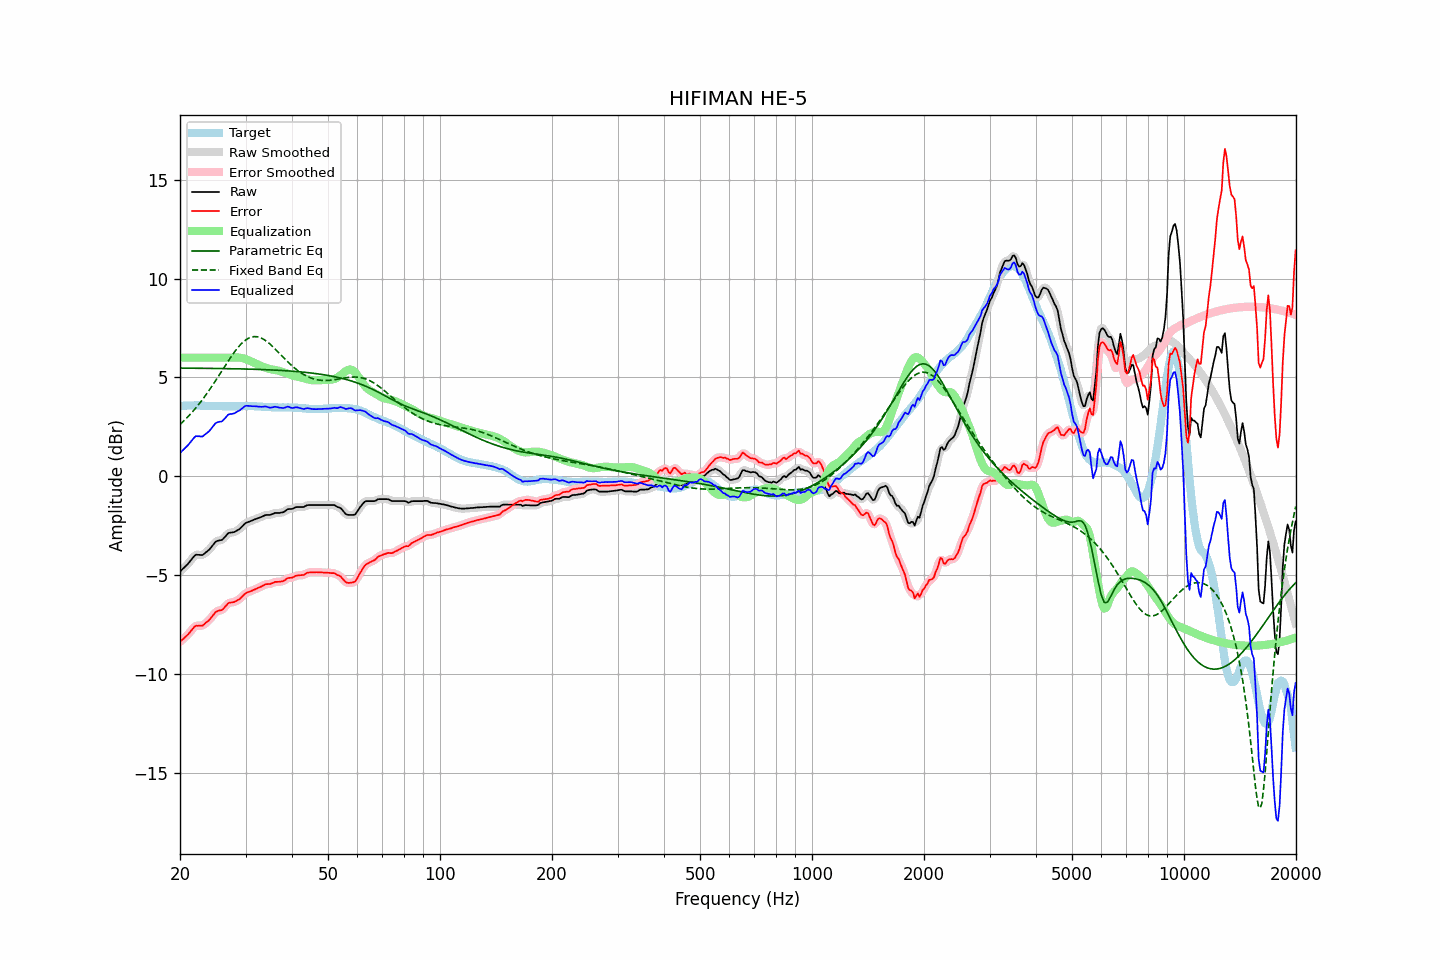

The table this chart was drawn from, first rows:
frequency, raw, error, smoothed, error_smoothed, equalization, parametric_eq, fixed_band_eq, equalized_raw, equalized_smoothed, target
20.00, -4.83, -8.37, -4.82, -8.37, 6.00, 5.47, 2.62, 1.17, 1.18, 3.55
20.20, -4.75, -8.30, -4.75, -8.30, 6.00, 5.47, 2.70, 1.25, 1.25, 3.56
20.40, -4.67, -8.23, -4.67, -8.23, 6.00, 5.47, 2.77, 1.33, 1.33, 3.57
20.61, -4.59, -8.15, -4.59, -8.16, 6.00, 5.47, 2.85, 1.41, 1.41, 3.57
20.81, -4.51, -8.08, -4.51, -8.08, 6.00, 5.47, 2.93, 1.49, 1.49, 3.58
21.02, -4.43, -8.00, -4.42, -8.00, 6.00, 5.47, 3.02, 1.57, 1.58, 3.58
21.23, -4.33, -7.91, -4.33, -7.91, 6.00, 5.47, 3.10, 1.67, 1.67, 3.59
21.44, -4.22, -7.81, -4.22, -7.81, 6.00, 5.47, 3.19, 1.78, 1.78, 3.58
21.66, -4.13, -7.71, -4.12, -7.70, 6.00, 5.47, 3.28, 1.87, 1.88, 3.58
21.87, -4.03, -7.61, -4.04, -7.62, 6.00, 5.47, 3.38, 1.97, 1.96, 3.58
22.09, -3.97, -7.56, -3.98, -7.57, 6.00, 5.47, 3.47, 2.03, 2.02, 3.59
22.31, -3.98, -7.57, -3.97, -7.56, 6.00, 5.46, 3.57, 2.02, 2.03, 3.59
22.54, -3.98, -7.56, -3.98, -7.56, 6.00, 5.46, 3.67, 2.02, 2.02, 3.58
22.76, -3.99, -7.56, -3.99, -7.56, 6.00, 5.46, 3.78, 2.01, 2.01, 3.57
22.99, -3.99, -7.56, -3.97, -7.54, 6.00, 5.46, 3.88, 2.01, 2.03, 3.57
23.22, -3.93, -7.50, -3.93, -7.49, 6.00, 5.46, 3.99, 2.07, 2.07, 3.57
23.45, -3.86, -7.42, -3.87, -7.43, 6.00, 5.46, 4.10, 2.14, 2.13, 3.56
23.69, -3.80, -7.36, -3.80, -7.36, 6.00, 5.46, 4.22, 2.20, 2.20, 3.56
23.92, -3.72, -7.28, -3.72, -7.28, 6.00, 5.46, 4.33, 2.28, 2.28, 3.56
24.16, -3.64, -7.19, -3.64, -7.19, 6.00, 5.46, 4.45, 2.36, 2.36, 3.56
24.40, -3.53, -7.09, -3.53, -7.09, 6.00, 5.46, 4.57, 2.47, 2.47, 3.56
24.65, -3.44, -7.00, -3.43, -6.99, 6.00, 5.46, 4.70, 2.56, 2.57, 3.56
24.89, -3.33, -6.88, -3.34, -6.90, 6.00, 5.45, 4.82, 2.67, 2.66, 3.56
25.14, -3.28, -6.83, -3.28, -6.84, 6.00, 5.45, 4.95, 2.72, 2.72, 3.56
25.39, -3.26, -6.80, -3.25, -6.80, 6.00, 5.45, 5.07, 2.74, 2.75, 3.55
25.65, -3.24, -6.78, -3.24, -6.79, 6.00, 5.45, 5.20, 2.76, 2.76, 3.55
25.91, -3.23, -6.77, -3.21, -6.75, 6.00, 5.45, 5.33, 2.77, 2.79, 3.55
26.16, -3.15, -6.70, -3.15, -6.70, 6.00, 5.45, 5.45, 2.85, 2.85, 3.54
26.43, -3.07, -6.61, -3.07, -6.61, 6.00, 5.45, 5.58, 2.93, 2.93, 3.54
26.69, -2.98, -6.52, -2.97, -6.51, 6.00, 5.45, 5.71, 3.02, 3.03, 3.54
26.96, -2.88, -6.42, -2.90, -6.44, 6.00, 5.44, 5.83, 3.12, 3.10, 3.54
27.23, -2.86, -6.40, -2.86, -6.40, 6.00, 5.44, 5.95, 3.14, 3.14, 3.54
27.50, -2.85, -6.39, -2.84, -6.38, 6.00, 5.44, 6.07, 3.15, 3.16, 3.54
27.77, -2.84, -6.38, -2.83, -6.37, 6.00, 5.44, 6.19, 3.17, 3.17, 3.54
28.05, -2.82, -6.35, -2.81, -6.34, 6.01, 5.44, 6.30, 3.19, 3.20, 3.54
28.33, -2.77, -6.30, -2.77, -6.31, 6.01, 5.44, 6.41, 3.24, 3.24, 3.54
28.62, -2.72, -6.25, -2.72, -6.26, 6.01, 5.44, 6.51, 3.29, 3.28, 3.54
28.90, -2.68, -6.22, -2.66, -6.21, 6.00, 5.43, 6.60, 3.33, 3.34, 3.55
29.19, -2.60, -6.14, -2.60, -6.14, 5.99, 5.43, 6.69, 3.39, 3.39, 3.54
29.48, -2.52, -6.06, -2.51, -6.06, 5.97, 5.43, 6.77, 3.46, 3.46, 3.54
29.78, -2.43, -5.98, -2.43, -5.98, 5.95, 5.43, 6.84, 3.52, 3.52, 3.55
30.08, -2.36, -5.91, -2.37, -5.92, 5.92, 5.43, 6.90, 3.57, 3.56, 3.55
30.38, -2.33, -5.88, -2.32, -5.87, 5.89, 5.42, 6.96, 3.57, 3.57, 3.55
30.68, -2.30, -5.84, -2.29, -5.84, 5.86, 5.42, 7.00, 3.56, 3.56, 3.55
30.99, -2.27, -5.81, -2.27, -5.81, 5.82, 5.42, 7.03, 3.55, 3.55, 3.55
31.30, -2.24, -5.78, -2.23, -5.78, 5.78, 5.42, 7.05, 3.54, 3.55, 3.55
31.61, -2.20, -5.74, -2.20, -5.74, 5.74, 5.41, 7.07, 3.54, 3.54, 3.54
31.93, -2.17, -5.71, -2.17, -5.71, 5.70, 5.41, 7.06, 3.54, 3.54, 3.54
32.24, -2.14, -5.67, -2.14, -5.67, 5.67, 5.41, 7.06, 3.53, 3.53, 3.53
32.57, -2.11, -5.64, -2.11, -5.64, 5.63, 5.41, 7.04, 3.52, 3.52, 3.53
32.89, -2.08, -5.60, -2.08, -5.60, 5.59, 5.40, 7.01, 3.52, 3.52, 3.53
33.22, -2.05, -5.56, -2.04, -5.56, 5.56, 5.40, 6.97, 3.51, 3.52, 3.52
33.55, -2.01, -5.52, -2.00, -5.52, 5.53, 5.40, 6.93, 3.52, 3.52, 3.51
33.89, -1.97, -5.47, -1.98, -5.48, 5.50, 5.39, 6.88, 3.53, 3.52, 3.50
34.23, -1.96, -5.46, -1.96, -5.46, 5.47, 5.39, 6.82, 3.52, 3.51, 3.50
34.57, -1.96, -5.45, -1.95, -5.45, 5.45, 5.39, 6.76, 3.49, 3.49, 3.50
34.92, -1.96, -5.45, -1.95, -5.44, 5.42, 5.38, 6.69, 3.47, 3.48, 3.50
35.27, -1.93, -5.42, -1.92, -5.42, 5.40, 5.38, 6.61, 3.48, 3.48, 3.49
35.62, -1.90, -5.39, -1.89, -5.39, 5.39, 5.38, 6.54, 3.49, 3.50, 3.49
35.97, -1.86, -5.35, -1.87, -5.36, 5.38, 5.37, 6.46, 3.52, 3.51, 3.49
... 635 more rows
